Image classification data set "data" (FinOrr/auto-fluidics on GitHub). Class labels (4): co flow, dripping, jetting, no flow.

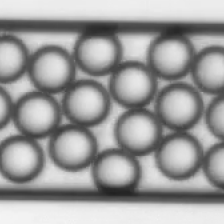
Label: dripping

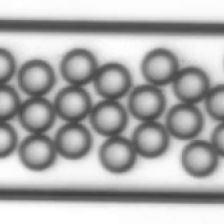
Label: dripping

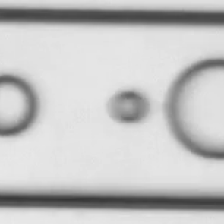
Label: co flow

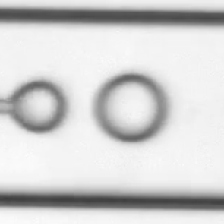
Label: co flow

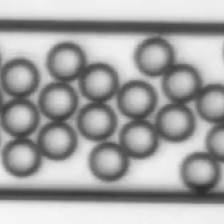
Label: dripping

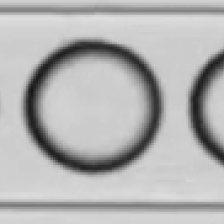
Label: dripping
